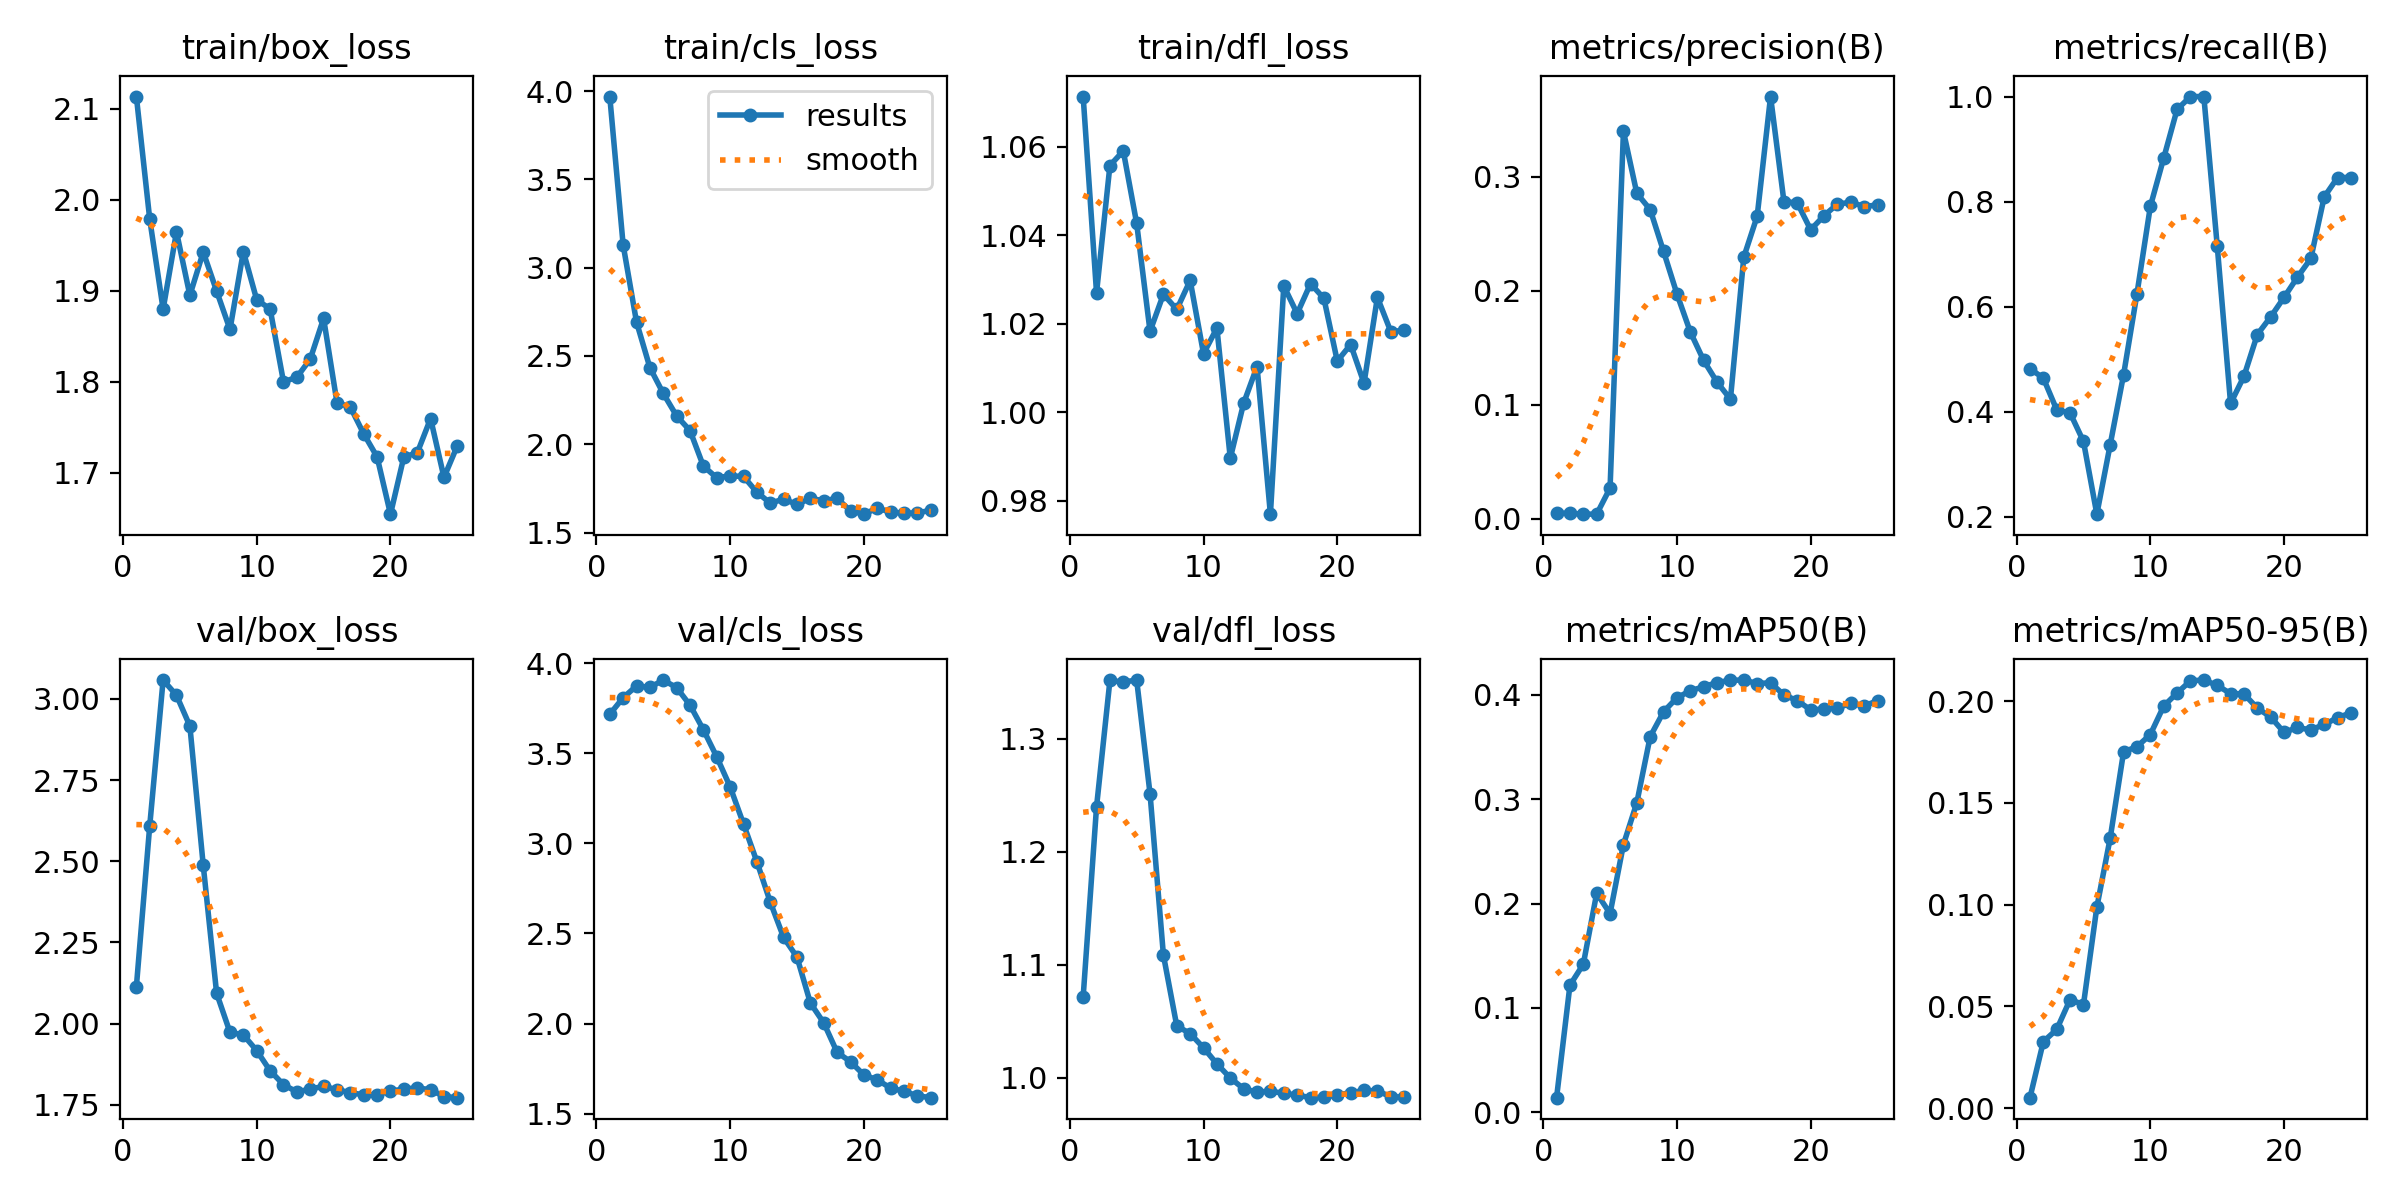

Data behind this chart, as committed beside it:
epoch, time, train/box_loss, train/cls_loss, train/dfl_loss, metrics/precision(B), metrics/recall(B), metrics/mAP50(B), metrics/mAP50-95(B), val/box_loss, val/cls_loss, val/dfl_loss, lr/pg0, lr/pg1, lr/pg2
1, 62.98, 2.113, 3.969, 1.071, 0.00513, 0.4819, 0.01404, 0.00519, 2.114, 3.716, 1.072, 0.09501, 5e-06, 5e-06
2, 107.7, 1.978, 3.129, 1.027, 0.00494, 0.4639, 0.1218, 0.0327, 2.61, 3.808, 1.24, 0.08901, 1.05644e-05, 1.05644e-05
3, 150.5, 1.88, 2.692, 1.056, 0.00429, 0.4036, 0.1419, 0.03869, 3.058, 3.873, 1.352, 0.08302, 1.56536e-05, 1.56536e-05
4, 193.1, 1.965, 2.434, 1.059, 0.00423, 0.3976, 0.2099, 0.05339, 3.011, 3.865, 1.35, 0.07702, 2.02676e-05, 2.02676e-05
5, 235.5, 1.895, 2.288, 1.043, 0.02714, 0.3434, 0.1905, 0.05088, 2.916, 3.905, 1.352, 0.07102, 2.44064e-05, 2.44064e-05
6, 279.8, 1.942, 2.161, 1.018, 0.34, 0.2048, 0.2566, 0.09875, 2.487, 3.863, 1.251, 0.06503, 2.807e-05, 2.807e-05
7, 321.6, 1.9, 2.078, 1.027, 0.2857, 0.3373, 0.2966, 0.1327, 2.094, 3.766, 1.108, 0.05903, 3.12584e-05, 3.12584e-05
8, 364.1, 1.857, 1.876, 1.023, 0.2714, 0.4703, 0.36, 0.1751, 1.973, 3.63, 1.046, 0.05303, 3.39716e-05, 3.39716e-05
9, 406.2, 1.943, 1.81, 1.03, 0.2347, 0.6245, 0.3838, 0.1776, 1.965, 3.48, 1.039, 0.04704, 3.62096e-05, 3.62096e-05
10, 448.4, 1.89, 1.821, 1.013, 0.1974, 0.7907, 0.3973, 0.1836, 1.917, 3.313, 1.026, 0.04104, 3.79724e-05, 3.79724e-05
11, 489.9, 1.88, 1.818, 1.019, 0.1641, 0.8829, 0.4039, 0.1975, 1.855, 3.107, 1.012, 0.03504, 3.926e-05, 3.926e-05
12, 532.5, 1.8, 1.729, 0.9897, 0.1391, 0.9755, 0.4079, 0.2039, 1.812, 2.898, 0.9996, 0.02904, 4.00724e-05, 4.00724e-05
13, 573.9, 1.805, 1.667, 1.002, 0.12, 1, 0.4118, 0.2099, 1.79, 2.674, 0.99, 0.02304, 4.04096e-05, 4.04096e-05
14, 615.4, 1.825, 1.689, 1.01, 0.1051, 1, 0.4141, 0.2103, 1.799, 2.478, 0.9871, 0.01704, 4.02716e-05, 4.02716e-05
15, 657, 1.87, 1.66, 0.977, 0.2297, 0.7162, 0.4142, 0.2077, 1.807, 2.369, 0.9879, 0.01104, 3.96584e-05, 3.96584e-05
16, 698, 1.777, 1.694, 1.029, 0.2656, 0.4157, 0.4109, 0.2036, 1.797, 2.114, 0.9861, 0.005039, 3.857e-05, 3.857e-05
17, 738.9, 1.772, 1.68, 1.022, 0.3705, 0.4673, 0.4116, 0.2035, 1.788, 2.004, 0.9845, 3.664e-05, 3.664e-05, 3.664e-05
18, 779.4, 1.743, 1.694, 1.029, 0.2785, 0.5468, 0.3999, 0.1965, 1.781, 1.841, 0.9822, 3.268e-05, 3.268e-05, 3.268e-05
19, 820, 1.717, 1.623, 1.026, 0.2772, 0.5805, 0.3945, 0.1921, 1.782, 1.789, 0.9825, 2.872e-05, 2.872e-05, 2.872e-05
20, 860.6, 1.654, 1.604, 1.012, 0.2537, 0.6176, 0.3856, 0.1846, 1.792, 1.715, 0.9846, 2.476e-05, 2.476e-05, 2.476e-05
21, 900.9, 1.717, 1.639, 1.015, 0.266, 0.6561, 0.3865, 0.187, 1.799, 1.688, 0.9865, 2.08e-05, 2.08e-05, 2.08e-05
22, 941.6, 1.722, 1.616, 1.007, 0.2762, 0.6917, 0.3877, 0.1858, 1.802, 1.642, 0.9886, 1.684e-05, 1.684e-05, 1.684e-05
23, 982.3, 1.76, 1.611, 1.026, 0.2778, 0.8088, 0.3918, 0.1885, 1.797, 1.625, 0.9881, 1.288e-05, 1.288e-05, 1.288e-05
24, 1023, 1.695, 1.611, 1.018, 0.2741, 0.8458, 0.3896, 0.1918, 1.776, 1.6, 0.983, 8.92e-06, 8.92e-06, 8.92e-06
25, 1064, 1.73, 1.627, 1.019, 0.2755, 0.8458, 0.3943, 0.1943, 1.772, 1.589, 0.9827, 4.96e-06, 4.96e-06, 4.96e-06
